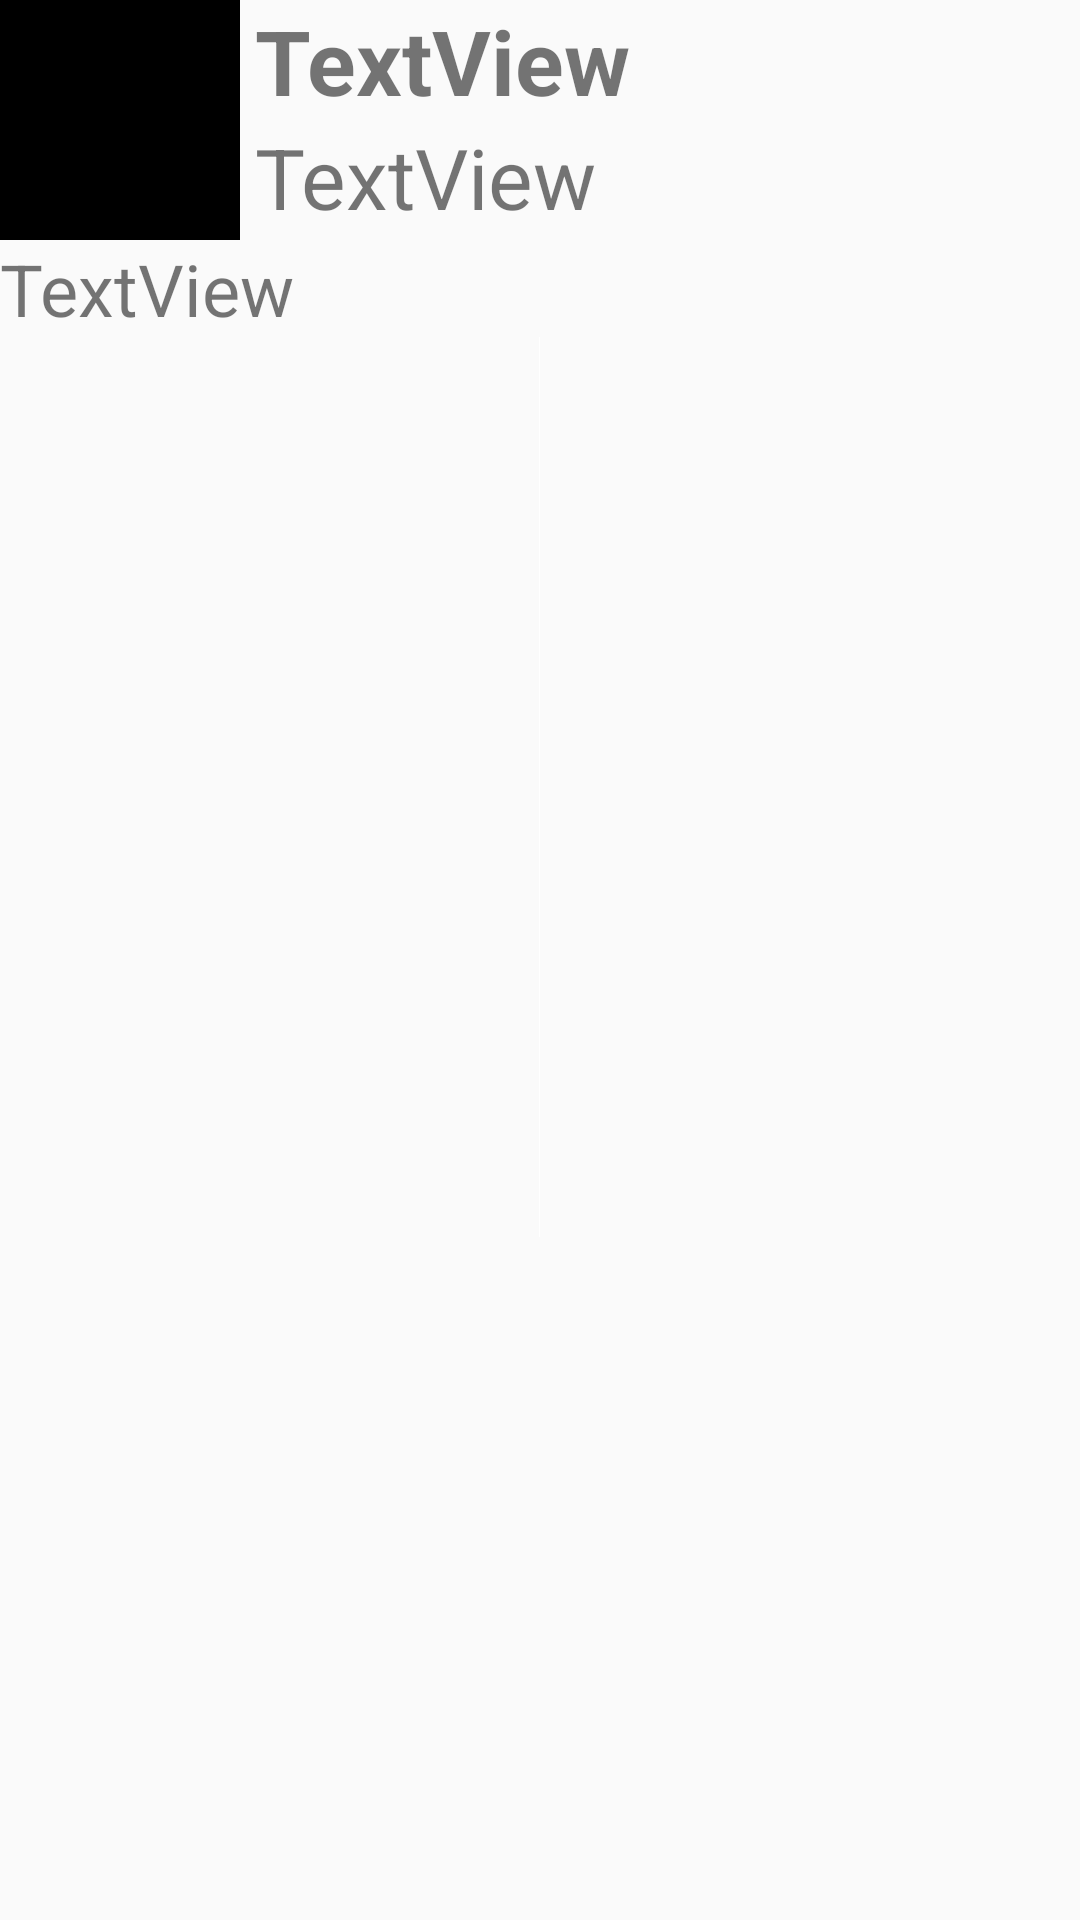

Reconstruct the res/layout file that produces this screen, plus the resources it refers to.
<!-- AndroidManifest.xml: application theme CustomActionBarTheme -->
<!-- res/layout/activity_tweet_details.xml -->
<?xml version="1.0" encoding="utf-8"?>
<RelativeLayout xmlns:android="http://schemas.android.com/apk/res/android"
    xmlns:app="http://schemas.android.com/apk/res-auto"
    xmlns:tools="http://schemas.android.com/tools"
    android:layout_width="match_parent"
    android:layout_height="match_parent"
    android:layout_margin="5dp"
    tools:context=".TweetDetailsActivity">

    <ImageView
        android:id="@+id/ivProfileImage"
        android:layout_width="80dp"
        android:layout_height="80dp"
        android:layout_marginRight="5dp"
        app:srcCompat="@android:color/black" />

    <TextView
        android:id="@+id/tvUsername"
        android:layout_width="wrap_content"
        android:layout_height="wrap_content"
        android:layout_toRightOf="@id/ivProfileImage"
        android:text="TextView"
        android:textSize="30sp"
        android:textStyle="bold" />

    <TextView
        android:id="@+id/tvHandle"
        android:layout_width="wrap_content"
        android:layout_height="wrap_content"
        android:layout_below="@id/tvUsername"
        android:layout_alignBottom="@id/ivProfileImage"
        android:layout_toRightOf="@id/ivProfileImage"
        android:text="TextView"
        android:textSize="28sp" />

    <TextView
        android:id="@+id/tvBody"
        android:layout_width="match_parent"
        android:layout_height="wrap_content"
        android:layout_below="@id/ivProfileImage"
        android:layout_marginTop="0dp"
        android:autoLink="all"
        android:text="TextView"
        android:textSize="24sp" />

    <ImageView
        android:id="@+id/ivImage"
        android:layout_width="wrap_content"
        android:layout_height="300dp"
        android:layout_below="@id/tvBody"
        android:layout_centerHorizontal="true"
        app:srcCompat="@android:color/white" />
</RelativeLayout>
<!-- resources referenced by this layout -->
<resources>
  <style name="CustomActionBarTheme" parent="@style/Theme.AppCompat.Light.DarkActionBar">
          <item name="android:actionBarStyle">@style/MyActionBar</item>
  
          
          <item name="actionBarStyle">@style/MyActionBar</item>
      </style>
  <style name="MyActionBar" parent="@style/Widget.AppCompat.Light.ActionBar.Solid.Inverse">
          <item name="android:background">@color/twitter_blue</item>
  
          
          <item name="background">@color/twitter_blue</item>
  
      </style>
</resources>
